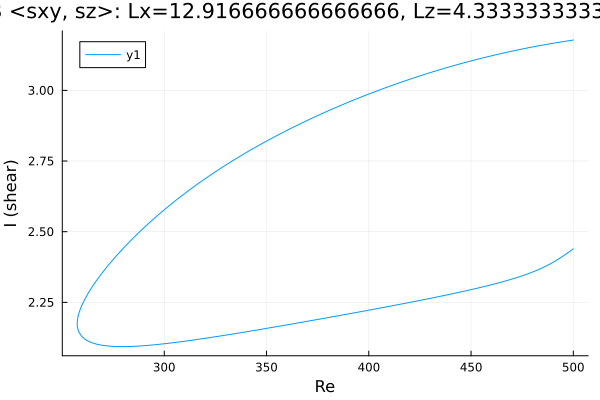

Data behind this chart, as committed beside it:
Re, shear
500.0, 3.178
499.6, 3.177
498.2, 3.176
496.8, 3.174
495.4, 3.173
493.9, 3.171
492.5, 3.169
491.1, 3.168
489.7, 3.166
488.3, 3.164
486.9, 3.162
485.5, 3.161
484, 3.159
482.6, 3.157
481.2, 3.155
479.8, 3.153
478.4, 3.151
477, 3.149
475.6, 3.147
474.1, 3.145
472.7, 3.143
471.3, 3.141
469.9, 3.138
468.5, 3.136
467.1, 3.134
465.7, 3.132
464.2, 3.129
462.8, 3.127
461.4, 3.125
460, 3.122
458.6, 3.12
457.2, 3.117
455.8, 3.115
454.3, 3.112
452.9, 3.11
451.5, 3.107
450.1, 3.104
448.7, 3.102
447.3, 3.099
445.9, 3.096
444.4, 3.093
443, 3.09
441.6, 3.088
440.2, 3.085
438.8, 3.082
437.4, 3.079
436, 3.076
434.5, 3.073
433.1, 3.07
431.7, 3.066
430.3, 3.063
428.9, 3.06
427.5, 3.057
426.1, 3.054
424.6, 3.05
423.2, 3.047
421.8, 3.044
420.4, 3.04
419, 3.037
417.6, 3.033
... 351 more rows
